Run: headless pygame with SDL's dummy video driver; simulated clock (each Clock.tick advances the game by its frame time, no real sleeping); random seed 0; keys injected as events and as key.get_pressed() state; mouse plan: one left click at the window centre at the start of phase 2, then a move to the lower-right quarter at the start of phase 3.
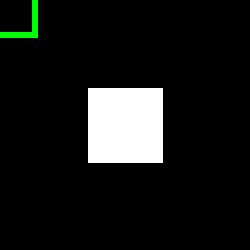
Frame 1 of 4 · flips 1–60 · no input
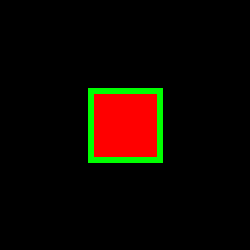
Frame 2 of 4 · flips 61–180 · clicked the window centre · tapped SPACE, RETURN · held RIGHT (→), D
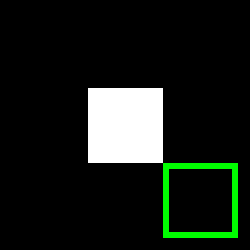
Frame 3 of 4 · flips 181–300 · moved the mouse to the lower-right quarter · held DOWN (↓), S
Frame 4 of 4 · flips 301–420 · held LEFT (←), A, UP (↑), W · screen unchanged from frame 3, image omitted

The pygame program that drew these frames:

import pygame

pygame.init()
window = pygame.display.set_mode((250, 250))
rect1 = pygame.Rect(*window.get_rect().center, 0, 0).inflate(75, 75)
rect2 = pygame.Rect(0, 0, 75, 75)

run = True
while run:
    for event in pygame.event.get():
        if event.type == pygame.QUIT:
            run = False

    rect2.center = pygame.mouse.get_pos()
    collide = rect1.colliderect(rect2)
    color = (255, 0, 0) if collide else (255, 255, 255)

    window.fill(0)
    pygame.draw.rect(window, color, rect1)
    pygame.draw.rect(window, (0, 255, 0), rect2, 6, 1)
    pygame.display.flip()

pygame.quit()
exit()
